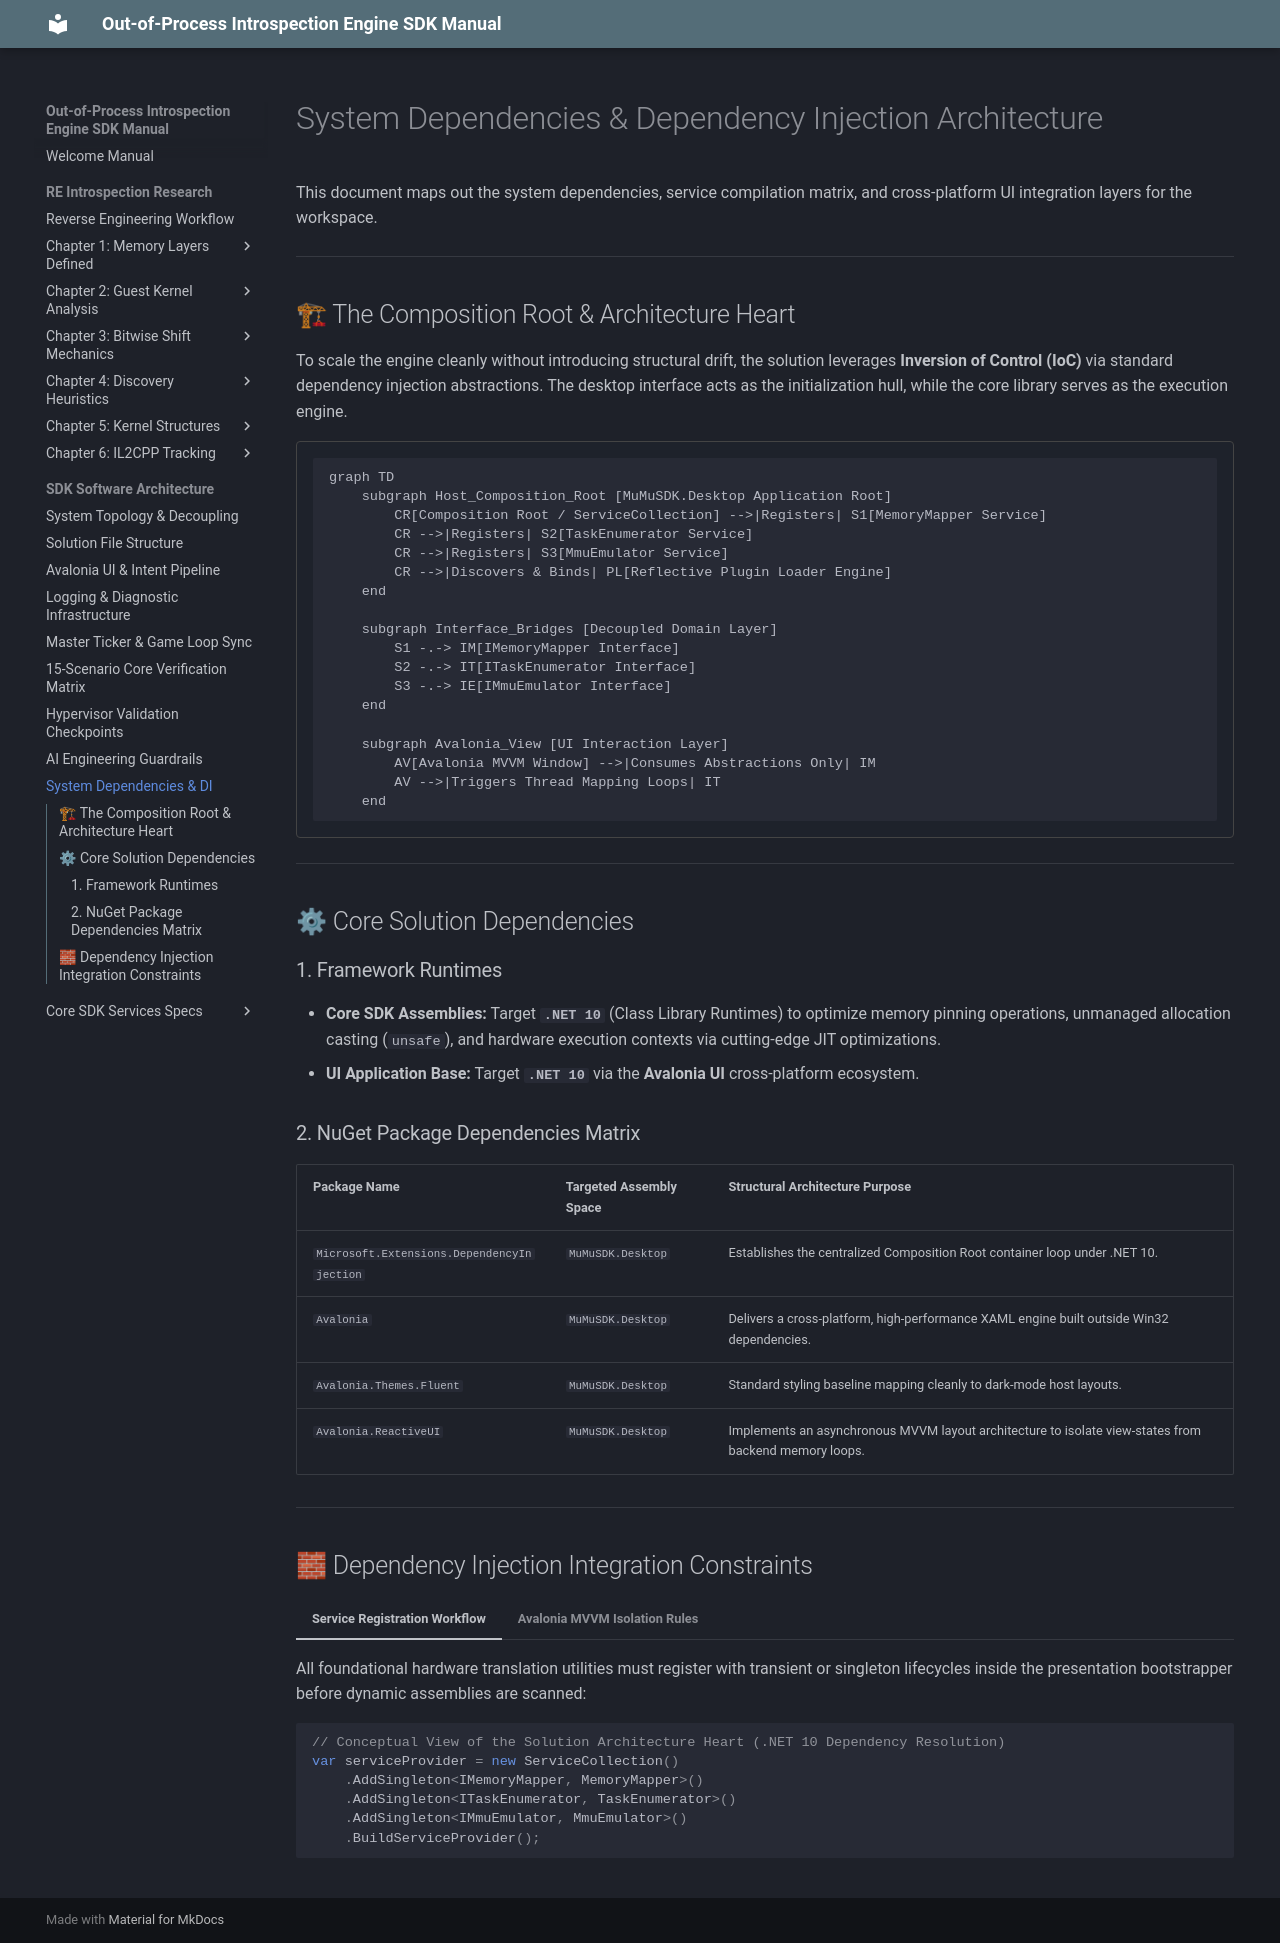

repository: xxVintersorgxx/MuMuSDK · page: core/sdk/architecture/dependencies/index.html · generator: mkdocs

# System Dependencies & Dependency Injection Architecture

This document maps out the system dependencies, service compilation matrix, and cross-platform UI integration layers for the workspace.

---

## 🏗 The Composition Root & Architecture Heart

To scale the engine cleanly without introducing structural drift, the solution leverages **Inversion of Control (IoC)** via standard dependency injection abstractions. The desktop interface acts as the initialization hull, while the core library serves as the execution engine.

```mermaid
graph TD
    subgraph Host_Composition_Root [MuMuSDK.Desktop Application Root]
        CR[Composition Root / ServiceCollection] -->|Registers| S1[MemoryMapper Service]
        CR -->|Registers| S2[TaskEnumerator Service]
        CR -->|Registers| S3[MmuEmulator Service]
        CR -->|Discovers & Binds| PL[Reflective Plugin Loader Engine]
    end

    subgraph Interface_Bridges [Decoupled Domain Layer]
        S1 -.-> IM[IMemoryMapper Interface]
        S2 -.-> IT[ITaskEnumerator Interface]
        S3 -.-> IE[IMmuEmulator Interface]
    end

    subgraph Avalonia_View [UI Interaction Layer]
        AV[Avalonia MVVM Window] -->|Consumes Abstractions Only| IM
        AV -->|Triggers Thread Mapping Loops| IT
    end
```

---

## ⚙ Core Solution Dependencies

### 1. Framework Runtimes
*   **Core SDK Assemblies:** Target **`.NET 10`** (Class Library Runtimes) to optimize memory pinning operations, unmanaged allocation casting (`unsafe`), and hardware execution contexts via cutting-edge JIT optimizations.
*   **UI Application Base:** Target **`.NET 10`** via the **Avalonia UI** cross-platform ecosystem.

### 2. NuGet Package Dependencies Matrix

| Package Name | Targeted Assembly Space | Structural Architecture Purpose |
| :--- | :--- | :--- |
| `Microsoft.Extensions.DependencyInjection` | `MuMuSDK.Desktop` | Establishes the centralized Composition Root container loop under .NET 10. |
| `Avalonia` | `MuMuSDK.Desktop` | Delivers a cross-platform, high-performance XAML engine built outside Win32 dependencies. |
| `Avalonia.Themes.Fluent` | `MuMuSDK.Desktop` | Standard styling baseline mapping cleanly to dark-mode host layouts. |
| `Avalonia.ReactiveUI` | `MuMuSDK.Desktop` | Implements an asynchronous MVVM layout architecture to isolate view-states from backend memory loops. |

---

## 🧱 Dependency Injection Integration Constraints

=== "Service Registration Workflow"
    All foundational hardware translation utilities must register with transient or singleton lifecycles inside the presentation bootstrapper before dynamic assemblies are scanned:
    
    ```csharp
    // Conceptual View of the Solution Architecture Heart (.NET 10 Dependency Resolution)
    var serviceProvider = new ServiceCollection()
        .AddSingleton<IMemoryMapper, MemoryMapper>()
        .AddSingleton<ITaskEnumerator, TaskEnumerator>()
        .AddSingleton<IMmuEmulator, MmuEmulator>()
        .BuildServiceProvider();
    ```

=== "Avalonia MVVM Isolation Rules"
    !!! success "UI Layer Separation Rule"
        To ensure total infrastructure safety, the Avalonia presentation layer must never capture direct pointer references or memory layout streams. 
        
        The ViewModels interact exclusively with interface contracts exposed by the Core SDK. The live UI loops thread-safe, text-mapped diagnostic metrics into the display grid using standard data binding patterns, leaving the heavy bit-shifting tasks completely isolated on dedicated background processing threads.
